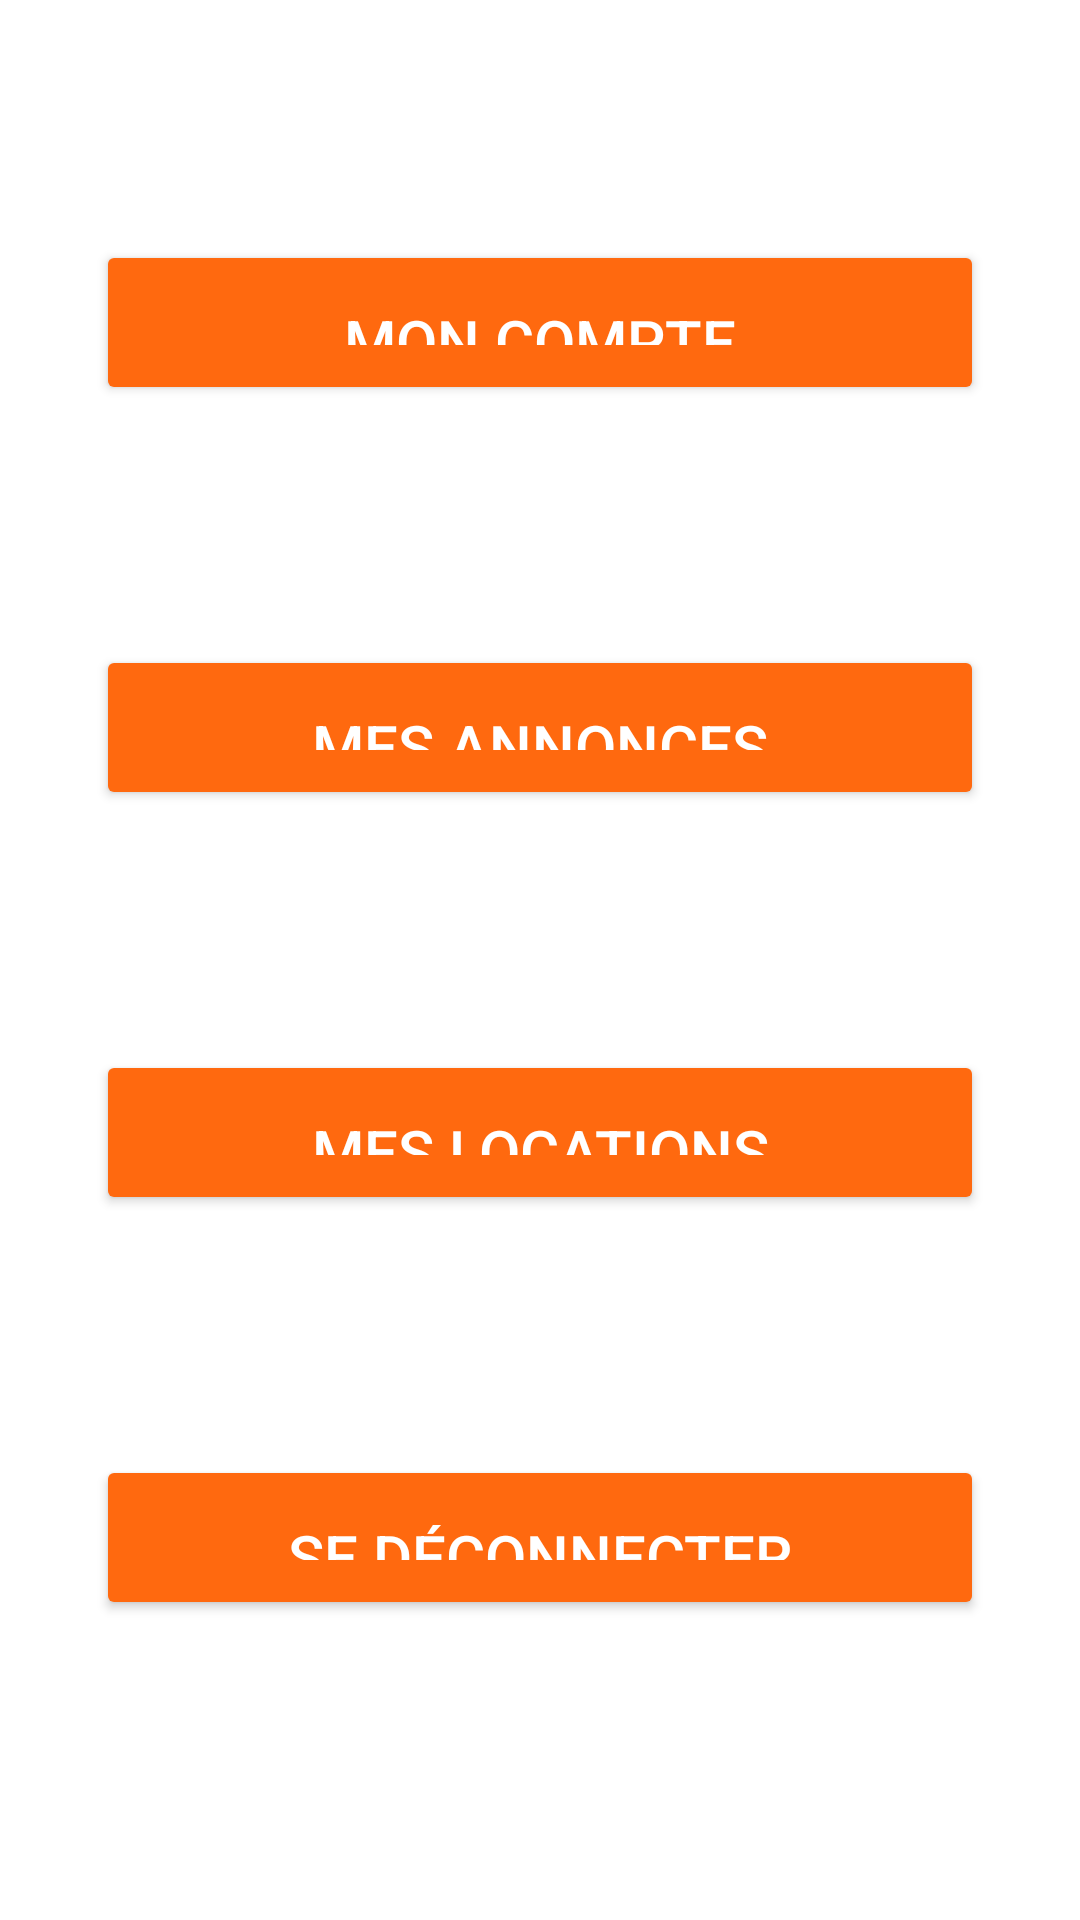

The Android layout XML behind this screen, and the referenced resources:
<!-- AndroidManifest.xml: application theme Theme.CarRentalMobile -->
<!-- res/layout/activity_dashboard.xml -->
<?xml version="1.0" encoding="utf-8"?>
<LinearLayout xmlns:android="http://schemas.android.com/apk/res/android"
    xmlns:app="http://schemas.android.com/apk/res-auto"
    xmlns:tools="http://schemas.android.com/tools"
    android:layout_width="match_parent"
    android:layout_height="match_parent"
    android:orientation="vertical"
    tools:context=".Activities.DashboardActivity">

    <Button
        android:id="@+id/btnMyAccount"
        android:layout_width="match_parent"
        android:layout_height="wrap_content"
        android:layout_marginStart="32dp"
        android:layout_marginTop="80dp"
        android:layout_marginEnd="32dp"
        android:layout_weight="1"
        android:backgroundTint="#ff690f"
        android:drawableTint="#ff690f"
        android:padding="20dp"
        android:text="@string/mon_compte"
        android:textColor="#FFFFFF"
        android:textSize="20sp" />

    <Button
        android:id="@+id/btnMyAnnounces"
        android:layout_width="match_parent"
        android:layout_height="wrap_content"
        android:layout_marginStart="32dp"
        android:layout_marginTop="80dp"
        android:layout_marginEnd="32dp"
        android:layout_weight="1"
        android:backgroundTint="#ff690f"
        android:drawableTint="#ff690f"
        android:padding="20dp"
        android:text="@string/mes_annonces"
        android:textColor="#FFFFFF"
        android:textSize="20sp" />

    <Button
        android:id="@+id/btnMyLocations"
        android:layout_width="match_parent"
        android:layout_height="wrap_content"
        android:layout_marginStart="32dp"
        android:layout_marginTop="80dp"
        android:layout_marginEnd="32dp"
        android:layout_weight="1"
        android:backgroundTint="#ff690f"
        android:drawableTint="#ff690f"
        android:padding="20dp"
        android:text="@string/mes_locations"
        android:textColor="#FFFFFF"
        android:textSize="20sp" />

    <Button
        android:id="@+id/btnDisconnect"
        android:layout_width="match_parent"
        android:layout_height="wrap_content"
        android:layout_marginStart="32dp"
        android:layout_marginTop="80dp"
        android:layout_marginEnd="32dp"
        android:layout_marginBottom="100dp"
        android:layout_weight="1"
        android:backgroundTint="#ff690f"
        android:drawableTint="#ff690f"
        android:padding="20dp"
        android:text="@string/se_d_connecter"
        android:textColor="#FFFFFF"
        android:textSize="20sp" />

</LinearLayout>
<!-- resources referenced by this layout -->
<resources>
  <string name="mes_annonces">Mes annonces</string>
  <string name="mes_locations">Mes locations</string>
  <string name="mon_compte">Mon compte</string>
  <string name="se_d_connecter">Se déconnecter</string>
  <style name="Theme.CarRentalMobile" parent="Theme.MaterialComponents.DayNight.DarkActionBar">
          
          <item name="colorPrimary">@color/purple_500</item>
          <item name="colorPrimaryVariant">@color/purple_700</item>
          <item name="colorOnPrimary">@color/white</item>
          
          <item name="colorSecondary">@color/teal_200</item>
          <item name="colorSecondaryVariant">@color/teal_700</item>
          <item name="colorOnSecondary">@color/black</item>
          
          <item name="android:statusBarColor" tools:targetApi="l">?attr/colorPrimaryVariant</item>
          
      </style>
  <color name="purple_500">#FF6200EE</color>
  <color name="purple_700">#FF3700B3</color>
  <color name="white">#FFFFFFFF</color>
  <color name="teal_200">#FF03DAC5</color>
  <color name="teal_700">#FF018786</color>
  <color name="black">#FF000000</color>
</resources>
